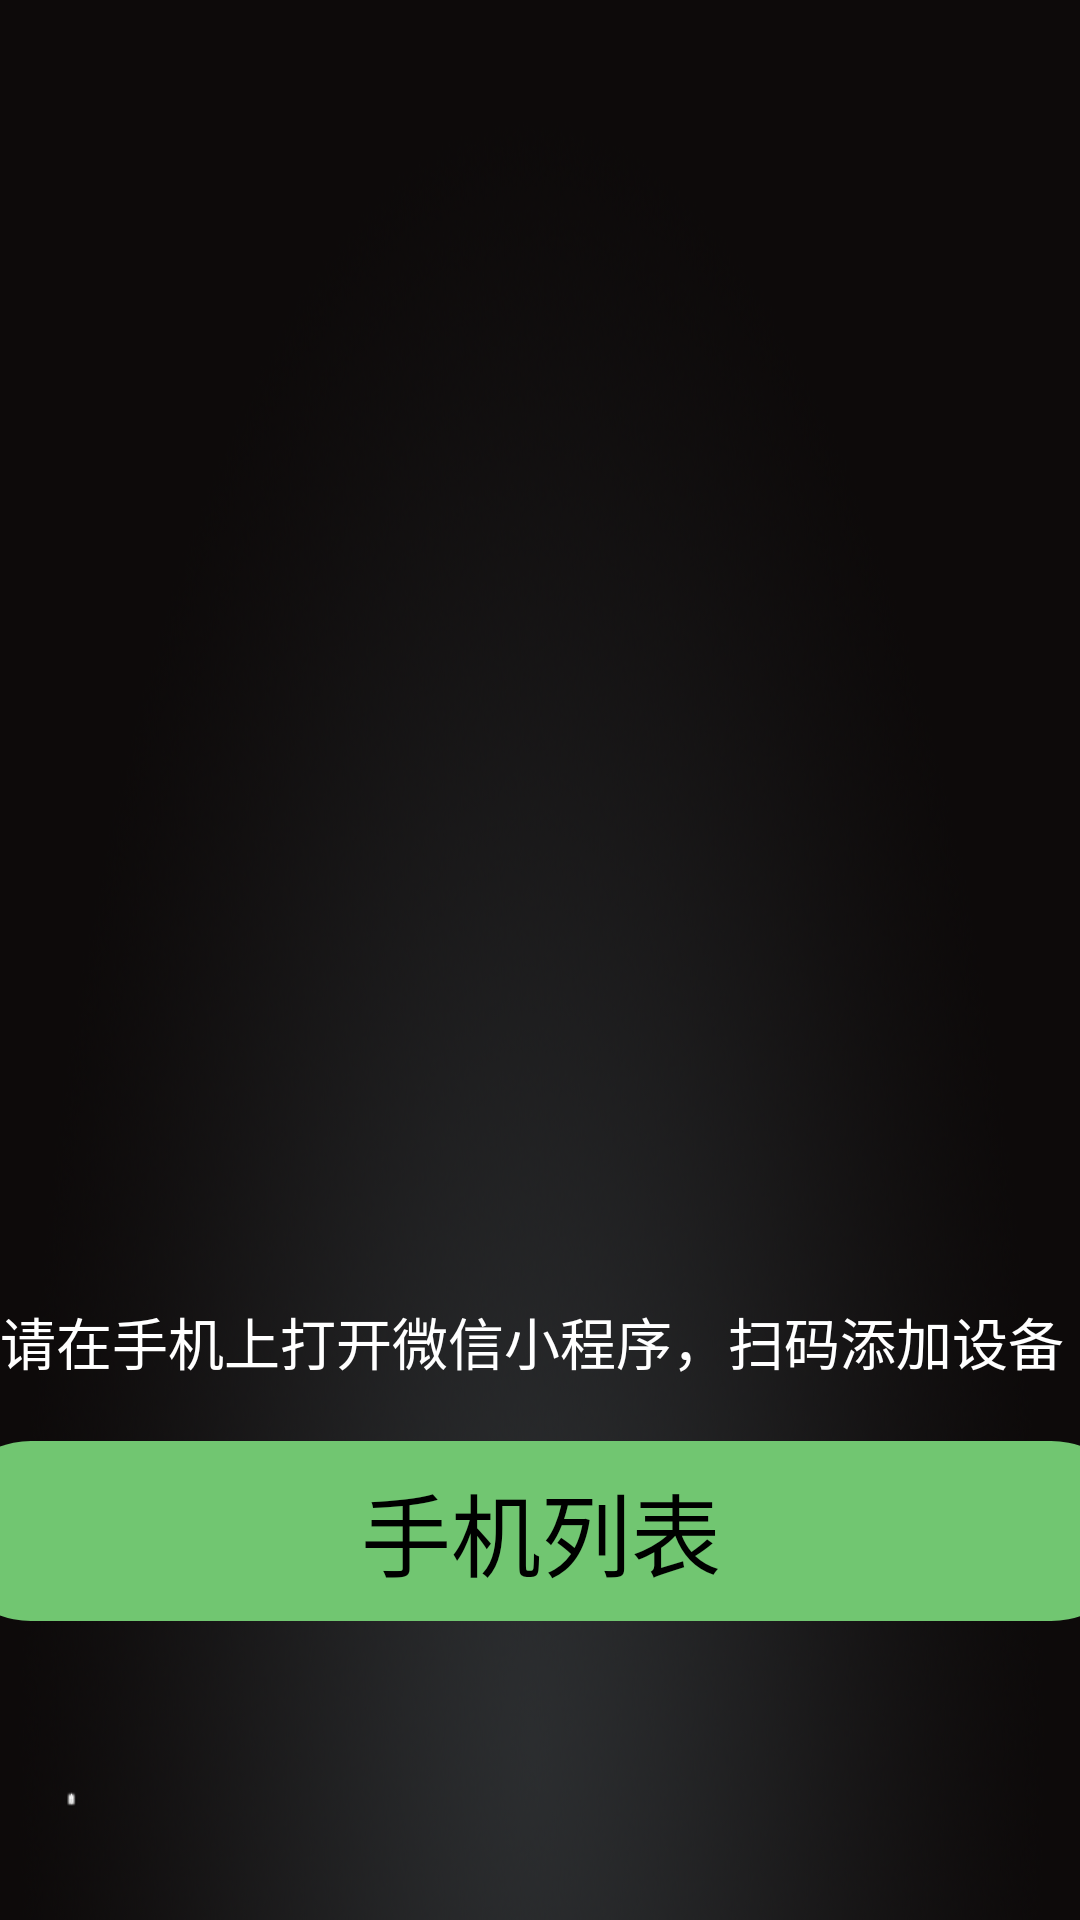

Produce the Android XML layout that renders to this screen, including the resource entries it uses.
<!-- AndroidManifest.xml: activity theme android:Theme.NoTitleBar.Fullscreen -->
<!-- res/layout/activity_mqtt.xml -->
<?xml version="1.0" encoding="utf-8"?>
<android.support.constraint.ConstraintLayout
    xmlns:android="http://schemas.android.com/apk/res/android"
    xmlns:app="http://schemas.android.com/apk/res-auto"
    xmlns:tools="http://schemas.android.com/tools"
    android:layout_width="match_parent"
    android:layout_height="match_parent"
    android:background="@drawable/yorkbj"
    android:orientation="vertical">

    <android.support.constraint.Guideline
        android:id="@+id/start_margin"
        android:layout_width="wrap_content"
        android:layout_height="wrap_content"
        android:orientation="vertical"
        app:layout_constraintGuide_percent="0.053" />
    <android.support.constraint.Guideline
        android:id="@+id/top_margin"
        android:layout_width="wrap_content"
        android:layout_height="wrap_content"
        android:orientation="horizontal"
        app:layout_constraintGuide_percent="0.037" />
    <android.support.constraint.Guideline
        android:id="@+id/bottom_bar_top"
        android:layout_width="wrap_content"
        android:layout_height="wrap_content"
        android:orientation="horizontal"
        app:layout_constraintGuide_percent="0.88" />
    <android.support.constraint.Guideline
        android:id="@+id/retry_bottom"
        android:layout_width="wrap_content"
        android:layout_height="wrap_content"
        android:orientation="horizontal"
        app:layout_constraintGuide_percent="0.813" />

    <android.support.constraint.Guideline
        android:id="@+id/failed_top"
        android:layout_width="wrap_content"
        android:layout_height="wrap_content"
        android:orientation="horizontal"
        app:layout_constraintGuide_percent="0.26" />



    
    <ImageView
        android:id="@+id/code"
        android:layout_width="0dp"
        android:layout_height="0dp"
        app:layout_constraintDimensionRatio="1:1"
        app:layout_constraintEnd_toEndOf="parent"
        app:layout_constraintHeight_percent=".347"
        app:layout_constraintStart_toStartOf="parent"
        app:layout_constraintTop_toTopOf="@id/failed_top"
        />


    
    <android.support.v7.widget.AppCompatTextView
        android:id="@+id/error"
        android:layout_width="wrap_content"
        android:layout_height="35dp"
        android:layout_marginBottom="52dp"
        android:textColor="#fff"
        android:text="@string/pairing_tips"
        android:textSize="20sp"
        app:autoSizeMinTextSize="10sp"
        app:autoSizeTextType="uniform"
        app:layout_constraintBottom_toBottomOf="@id/retry_bottom"
        app:layout_constraintDimensionRatio="64:30"
        app:layout_constraintEnd_toEndOf="parent"
        app:layout_constraintHeight_percent="0.05"
        app:layout_constraintHorizontal_bias="0.492"
        app:layout_constraintStart_toStartOf="parent" />


    
    <ImageButton
        android:id="@+id/back"
        android:layout_width="0dp"
        app:layout_constraintBottom_toBottomOf="parent"
        app:layout_constraintDimensionRatio="1:1"
        app:layout_constraintHeight_percent="0.053"
        app:layout_constraintStart_toStartOf="@id/start_margin"
        app:layout_constraintTop_toBottomOf="@id/bottom_bar_top"
        android:layout_height="10dp" />

    <Button
        android:id="@+id/phones"
        android:layout_width="400dip"
        android:layout_height="wrap_content"
        android:layout_marginStart="8dp"
        android:layout_marginTop="12dp"
        android:layout_marginEnd="8dp"
        android:background="@drawable/shape_dialog_bt_green"
        android:text="手机列表"
        android:textColor="#000"
        android:textSize="30dip"
        app:layout_constraintEnd_toEndOf="parent"
        app:layout_constraintStart_toStartOf="parent"
        app:layout_constraintTop_toBottomOf="@+id/error" />


</android.support.constraint.ConstraintLayout>
<!-- resources referenced by this layout -->
<resources>
  <!-- drawable shape_dialog_bt_green (drawable) -->
  <?xml version="1.0" encoding="utf-8"?>
  <selector xmlns:android="http://schemas.android.com/apk/res/android">
  
      
      <item android:state_pressed="true"><shape android:shape="rectangle">
  
              
              
              <corners android:radius="30dp" />
              
              <size android:height="60dp" android:width="120dp" /> 
  
  
              
              <gradient android:angle="180" android:endColor="#fff" android:startColor="#0f0" /> 
  
          </shape>
      </item>
  
      
      <item android:state_pressed="false">
          <shape xmlns:android="http://schemas.android.com/apk/res/android" android:shape="rectangle">
              <corners android:radius="30dp" />
  
              <solid android:color="#71C671" />
  
              <size android:height="60dp" android:width="120dp" /> 
          </shape></item>
  
  </selector>
  <!-- drawable yorkbj: png bitmap (drawable-hdpi, 273988 bytes) -->
  <string name="pairing_tips">请在手机上打开微信小程序，扫码添加设备</string>
</resources>
